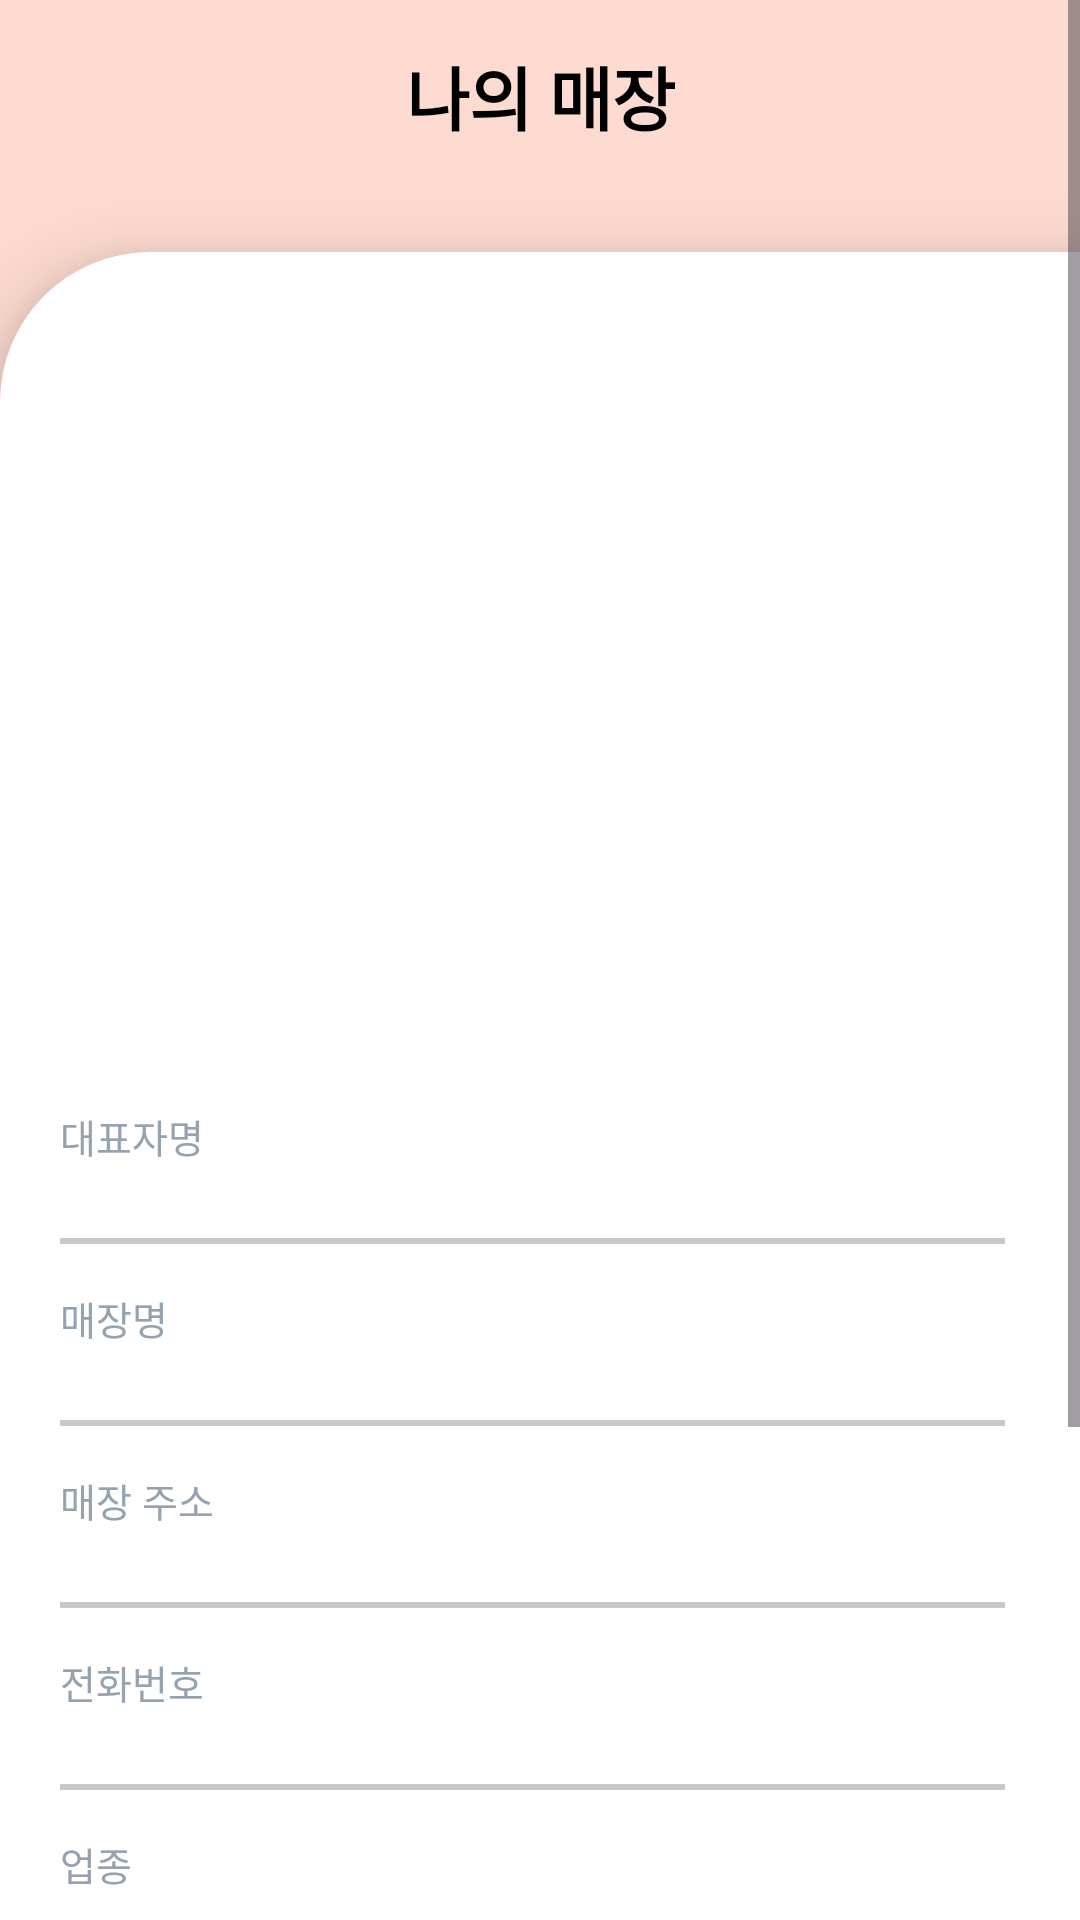

Android layout source for this screen:
<!-- AndroidManifest.xml: application theme Theme.CloudBridge -->
<!-- res/layout/activity_my_store.xml -->
<?xml version="1.0" encoding="utf-8"?>
<LinearLayout
    tools:context=".ui.mystore.MyStoreActivity"
    xmlns:android="http://schemas.android.com/apk/res/android"
    xmlns:tools="http://schemas.android.com/tools"
    xmlns:app="http://schemas.android.com/apk/res-auto"
    android:layout_width="match_parent"
    android:layout_height="match_parent"
    android:orientation="vertical">

    <ScrollView
        android:layout_width="match_parent"
        android:layout_height="match_parent">

        <LinearLayout
            android:layout_width="match_parent"
            android:layout_height="wrap_content"
            android:background="@color/shrine_pink_100"
            android:orientation="vertical">

            <com.google.android.material.appbar.MaterialToolbar
                android:id="@+id/materialToolbar"
                android:layout_width="match_parent"
                android:layout_height="wrap_content"
                android:background="@color/shrine_pink_100"
                android:minHeight="?attr/actionBarSize"
                android:theme="?attr/actionBarTheme"
                app:navigationIcon="@drawable/arrow_back_24px">

                <TextView
                    android:layout_width="wrap_content"
                    android:layout_height="wrap_content"
                    android:layout_gravity="center"
                    android:text="나의 매장"
                    android:textColor="@android:color/black"
                    android:textSize="23sp"
                    android:textStyle="bold" />

            </com.google.android.material.appbar.MaterialToolbar>

            <LinearLayout
                android:layout_width="match_parent"
                android:layout_height="match_parent"
                android:layout_marginTop="20dp"
                android:background="@drawable/left_cut_layout"
                android:elevation="15dp"
                android:orientation="vertical">

                <LinearLayout
                    android:id="@+id/inputContainer"
                    android:layout_width="match_parent"
                    android:layout_height="wrap_content"
                    android:layout_marginStart="10dp"
                    android:layout_marginTop="20dp"
                    android:layout_marginEnd="15dp"
                    android:gravity="center_vertical"
                    android:orientation="vertical"
                    android:paddingStart="10dp"
                    android:paddingEnd="10dp">

                    <LinearLayout
                        android:layout_width="match_parent"
                        android:layout_height="wrap_content"
                        android:gravity="center"

                        android:orientation="vertical">

                        <ImageView
                            android:id="@+id/store_main_image"
                            android:layout_width="250dp"
                            android:layout_height="250dp"
                            android:scaleType="centerCrop" />

                    </LinearLayout>

                    <LinearLayout
                        android:layout_width="match_parent"
                        android:layout_height="match_parent"
                        android:layout_marginTop="15dp"
                        android:gravity="bottom"
                        android:orientation="vertical">

                        <TextView
                            android:layout_width="wrap_content"
                            android:layout_height="wrap_content"
                            android:fontFamily="@font/rubik_bold"
                            android:text="@string/ceoName"
                            android:textColor="@color/blue_grey"
                            android:textSize="13sp" />

                        <TextView
                            android:id="@+id/store_ceo_name_textView"
                            android:layout_width="wrap_content"
                            android:layout_height="wrap_content"
                            android:fontFamily="@font/rubik_bold"
                            android:textColor="@color/shrine_pink_900"
                            android:textSize="18sp" />

                    </LinearLayout>


                    <View
                        android:layout_width="match_parent"
                        android:layout_height="2dp"
                        android:background="#c8c8c8" />

                    <LinearLayout
                        android:layout_width="match_parent"
                        android:layout_height="wrap_content"
                        android:layout_marginTop="15dp"
                        android:orientation="vertical">

                        <TextView
                            android:layout_width="wrap_content"
                            android:layout_height="wrap_content"
                            android:fontFamily="@font/rubik_bold"
                            android:text="@string/storeName"
                            android:textColor="@color/blue_grey"
                            android:textSize="13sp" />

                        <TextView
                            android:id="@+id/store_name_textView"
                            android:layout_width="wrap_content"
                            android:layout_height="wrap_content"
                            android:fontFamily="@font/rubik_bold"
                            android:textColor="@color/shrine_pink_900"
                            android:textSize="18sp" />
                    </LinearLayout>

                    <View
                        android:layout_width="match_parent"
                        android:layout_height="2dp"
                        android:background="#c8c8c8" />

                    <LinearLayout
                        android:layout_width="match_parent"
                        android:layout_height="wrap_content"
                        android:layout_marginTop="15dp"
                        android:orientation="vertical">

                        <TextView
                            android:layout_width="wrap_content"
                            android:layout_height="wrap_content"
                            android:fontFamily="@font/rubik_bold"
                            android:text="@string/storeAddr"
                            android:textColor="@color/blue_grey"
                            android:textSize="13sp" />

                        <TextView
                            android:id="@+id/store_addr_textView"
                            android:layout_width="wrap_content"
                            android:layout_height="wrap_content"
                            android:fontFamily="@font/rubik_bold"
                            android:textColor="@color/shrine_pink_900"
                            android:textSize="18sp" />
                    </LinearLayout>

                    <View
                        android:layout_width="match_parent"
                        android:layout_height="2dp"
                        android:background="#c8c8c8" />

                    <LinearLayout
                        android:layout_width="match_parent"
                        android:layout_height="wrap_content"
                        android:layout_marginTop="15dp"
                        android:orientation="vertical">

                        <TextView
                            android:layout_width="wrap_content"
                            android:layout_height="wrap_content"
                            android:fontFamily="@font/rubik_bold"
                            android:text="@string/storeContact"
                            android:textColor="@color/blue_grey"
                            android:textSize="13sp" />

                        <TextView
                            android:id="@+id/store_phone_textView"
                            android:layout_width="wrap_content"
                            android:layout_height="wrap_content"
                            android:fontFamily="@font/rubik_bold"
                            android:textColor="@color/shrine_pink_900"
                            android:textSize="18sp" />
                    </LinearLayout>

                    <View
                        android:layout_width="match_parent"
                        android:layout_height="2dp"
                        android:background="#c8c8c8" />

                    <LinearLayout
                        android:layout_width="match_parent"
                        android:layout_height="match_parent"
                        android:layout_marginTop="15dp"
                        android:orientation="vertical">

                        <TextView
                            android:layout_width="wrap_content"
                            android:layout_height="wrap_content"
                            android:fontFamily="@font/rubik_bold"
                            android:text="@string/storeKind"
                            android:textColor="@color/blue_grey"
                            android:textSize="13sp" />

                        <TextView
                            android:id="@+id/store_kind_textView"
                            android:layout_width="wrap_content"
                            android:layout_height="wrap_content"
                            android:fontFamily="@font/rubik_bold"
                            android:textColor="@color/shrine_pink_900"
                            android:textSize="18sp" />
                    </LinearLayout>

                    <View
                        android:layout_width="match_parent"
                        android:layout_height="2dp"
                        android:background="#c8c8c8" />
                </LinearLayout>


                <LinearLayout
                    android:id="@+id/btn_container"
                    android:layout_width="match_parent"
                    android:layout_height="wrap_content"
                    android:layout_gravity="bottom"
                    android:layout_marginStart="15dp"
                    android:layout_marginTop="20dp"
                    android:layout_marginEnd="15dp"
                    android:gravity="center"
                    android:orientation="vertical"
                    android:padding="10dp">

                    <Button
                        android:id="@+id/btnUpdate"
                        style="@style/TextAppearance.App.Button"
                        android:layout_width="200dp"
                        android:layout_height="wrap_content"
                        android:text="@string/modifyStoreInfo"
                        android:textColor="@color/shrine_pink_50"
                        android:textSize="18sp" />

                    <Button
                        android:id="@+id/btnDelete"
                        style="@style/TextAppearance.App.Button"
                        android:layout_width="200dp"
                        android:layout_height="wrap_content"
                        android:layout_marginTop="10dp"
                        android:text="@string/deleteStore"
                        android:textColor="@color/shrine_pink_50"
                        android:textSize="18sp" />

                    <Button
                        android:id="@+id/btnMenu"
                        style="@style/TextAppearance.App.Button"
                        android:layout_width="200dp"
                        android:layout_height="wrap_content"
                        android:layout_marginTop="10dp"
                        android:text="@string/manage_menu"
                        android:textColor="@color/shrine_pink_50"
                        android:textSize="18sp" />
                </LinearLayout>
            </LinearLayout>
        </LinearLayout>
    </ScrollView>
</LinearLayout>
<!-- resources referenced by this layout -->
<resources>
  <color name="blue_grey">#95A2AF</color>
  <color name="shrine_pink_100">#FEDBD0</color>
  <color name="shrine_pink_50">#FEEAE6</color>
  <color name="shrine_pink_900">#442C2E</color>
  <!-- drawable left_cut_layout (drawable) -->
  <?xml version="1.0" encoding="utf-8"?>
  <shape xmlns:android="http://schemas.android.com/apk/res/android"
      android:shape="rectangle">
  
      <solid android:color="@color/white"/>
      <corners
          android:topLeftRadius="50dp"/>
  </shape>
  <string name="ceoName">대표자명</string>
  <string name="deleteStore">매장 삭제</string>
  <string name="manage_menu">메뉴 관리</string>
  <string name="modifyStoreInfo">매장 정보 수정</string>
  <string name="storeAddr">매장 주소</string>
  <string name="storeContact">전화번호</string>
  <string name="storeKind">업종</string>
  <string name="storeName">매장명</string>
  <style name="TextAppearance.App.Button" parent="TextAppearance.MaterialComponents.Button">
          <item name="fontFamily">@font/rubik_bold</item>
          <item name="android:fontFamily">@font/rubik_bold</item>
          <item name="android:textColor">@color/shrine_pink_900</item>
      </style>
  <style name="Theme.CloudBridge" parent="Base.Theme.CloudBridge" />
  <color name="white">#FFFFFFFF</color>
  <style name="Base.Theme.CloudBridge" parent="Theme.Material3.DayNight.NoActionBar">
          
          <item name="colorPrimary">@color/shrine_pink_900</item>
          <item name="android:statusBarColor">@android:color/transparent</item>
          <item name="android:windowLightStatusBar">true</item>
          
          <item name="windowActionBar">false</item>
          <item name="windowNoTitle">true</item>
      </style>
</resources>
